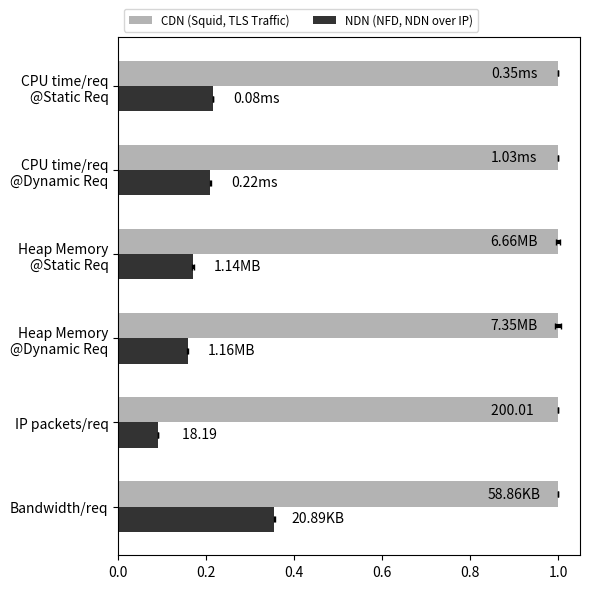

Reproduce this figure in Python.
#! /usr/bin/env python3

import matplotlib.pyplot as plt
import pandas as pd
import numpy as np
from scipy.interpolate import make_interp_spline, BSpline
import sys

def mk_plot():
    fig = plt.figure()
    fig.set_size_inches(6, 6)
    ax = fig.add_subplot(111)

    labels = ['CPU time/req\n@Static Req',
              'CPU time/req\n@Dynamic Req',
              'Heap Memory\n@Static Req',
              'Heap Memory\n@Dynamic Req',
              'IP packets/req',
              'Bandwidth/req',
              ]

    cpu_squid_ys = [1, 1]
    cpu_nfd_ys = [0.21550688315275257, 0.20947775628626691]
    cpu_squid_stds = [0.0006522742739025215, 0.0010936178491593852]
    cpu_nfd_stds = [0.00036280117331401326, 0.0004923413450036468]

    mem_squid_ys = [1, 1]
    mem_nfd_ys = [0.17083457016451023, 0.1577453368507184]
    mem_squid_stds = [0.0035203431862874473, 0.0076501974400536394]
    mem_nfd_stds = [0.002268233064034195, 0.0011884331239747491]

    traffic_squid_ys = [1, 1]
    traffic_nfd_ys = [0.09093976639862228, 0.35486579074282354]
    traffic_squid_stds = [6.055048414479985e-06, 1.2628279462242874e-05]
    traffic_nfd_stds = [0.00025784116166895733, 0.0010050724516748575]

    squid_ys = cpu_squid_ys + mem_squid_ys + traffic_squid_ys
    nfd_ys = cpu_nfd_ys + mem_nfd_ys + traffic_nfd_ys
    squid_stds = cpu_squid_stds + mem_squid_stds + traffic_squid_stds
    nfd_stds = cpu_nfd_stds + mem_nfd_stds + traffic_nfd_stds

    # x = np.arange(len(labels))
    # width = 0.3
    # squid_rects = ax.bar(x - width/2, squid_ys, width=width,
    #                      label='CDN (Squid, TLS Traffic)')
    # ax.errorbar(x - width/2, squid_ys, yerr=squid_stds,
    #             elinewidth=3, ls='none', ecolor='0.0', capsize=2)
    # nfd_rects = ax.bar(x + width/2, nfd_ys, width=width,
    #                    label='NDN (NFD, NDN over IP)')
    # ax.errorbar(x + width/2, nfd_ys, yerr=nfd_stds,
    #             elinewidth=3, ls='none', ecolor='0.0', capsize=2)

    y = np.arange(len(labels))
    height = 0.3
    squid_rects = ax.barh(y - height/2, squid_ys, height=height, color='0.7',
                          align='center', label='CDN (Squid, TLS Traffic)')
    ax.errorbar(squid_ys, y - height/2, xerr=squid_stds,
                elinewidth=3, ls='none', ecolor='0.0', capsize=2)
    nfd_rects = ax.barh(y + height/2, nfd_ys, height=height, color='0.2',
                        align='center', label='NDN (NFD, NDN over IP)')
    ax.errorbar(nfd_ys, y + height/2, xerr=nfd_stds,
                elinewidth=3, ls='none', ecolor='0.0', capsize=2)

    counter = 0
    def get_squid_xy(counter):
        return (squid_rects[counter].get_width() - 0.1, squid_rects[counter].get_y() + 0.28)
    def get_nfd_xy(counter):
        return (nfd_rects[counter].get_width() + 0.1, nfd_rects[counter].get_y() + 0.27)

    ax.annotate('{:.2f}ms'.format(0.35),
                xy=get_squid_xy(counter),
                xytext=(0, 3),  # 3 points vertical offset
                textcoords="offset points",
                ha='center', va='bottom')
    ax.annotate('{:.2f}ms'.format(0.08),
                xy=get_nfd_xy(counter),
                xytext=(0, 3),  # 3 points vertical offset
                textcoords="offset points",
                ha='center', va='bottom')
    counter += 1
    ax.annotate('{:.2f}ms'.format(1.03),
                xy=get_squid_xy(counter),
                xytext=(0, 3),  # 3 points vertical offset
                textcoords="offset points",
                ha='center', va='bottom')
    ax.annotate('{:.2f}ms'.format(0.22),
                xy=get_nfd_xy(counter),
                xytext=(0, 3),  # 3 points vertical offset
                textcoords="offset points",
                ha='center', va='bottom')
    counter += 1
    ax.annotate('{:.2f}MB'.format(6.66),
                xy=get_squid_xy(counter),
                xytext=(0, 3),  # 3 points vertical offset
                textcoords="offset points",
                ha='center', va='bottom')
    ax.annotate('{:.2f}MB'.format(1.14),
                xy=get_nfd_xy(counter),
                xytext=(0, 3),  # 3 points vertical offset
                textcoords="offset points",
                ha='center', va='bottom')
    counter += 1
    ax.annotate('{:.2f}MB'.format(7.35),
                xy=get_squid_xy(counter),
                xytext=(0, 3),  # 3 points vertical offset
                textcoords="offset points",
                ha='center', va='bottom')
    ax.annotate('{:.2f}MB'.format(1.16),
                xy=get_nfd_xy(counter),
                xytext=(0, 3),  # 3 points vertical offset
                textcoords="offset points",
                ha='center', va='bottom')
    counter += 1
    ax.annotate('{:.2f} '.format(200.01),
                xy=get_squid_xy(counter),
                xytext=(0, 3),  # 3 points vertical offset
                textcoords="offset points",
                ha='center', va='bottom')
    ax.annotate('{:.2f}  '.format(18.19),
                xy=get_nfd_xy(counter),
                xytext=(0, 3),  # 3 points vertical offset
                textcoords="offset points",
                ha='center', va='bottom')
    counter += 1
    ax.annotate('{:.2f}KB'.format(58.86),
                xy=get_squid_xy(counter),
                xytext=(0, 3),  # 3 points vertical offset
                textcoords="offset points",
                ha='center', va='bottom')
    ax.annotate('{:.2f}KB'.format(20.89),
                xy=get_nfd_xy(counter),
                xytext=(0, 3),  # 3 points vertical offset
                textcoords="offset points",
                ha='center', va='bottom')

    # ax.set_ylim(0, 1.1)
    # ax.set_xticks(x)
    # ax.set_xticklabels(labels)

    ax.set_xlim(0, 1.05)
    ax.set_yticks(y)
    ax.set_yticklabels(labels)
    ax.invert_yaxis()  # labels read top-to-bottom

    plt.legend(ncol=2, bbox_to_anchor=(0, 1),
               loc='lower left', fontsize='small')
    fig.tight_layout()
    plt.savefig('final.pdf', bbox_inches='tight')
    plt.show()


if __name__ == "__main__":
    mk_plot()
